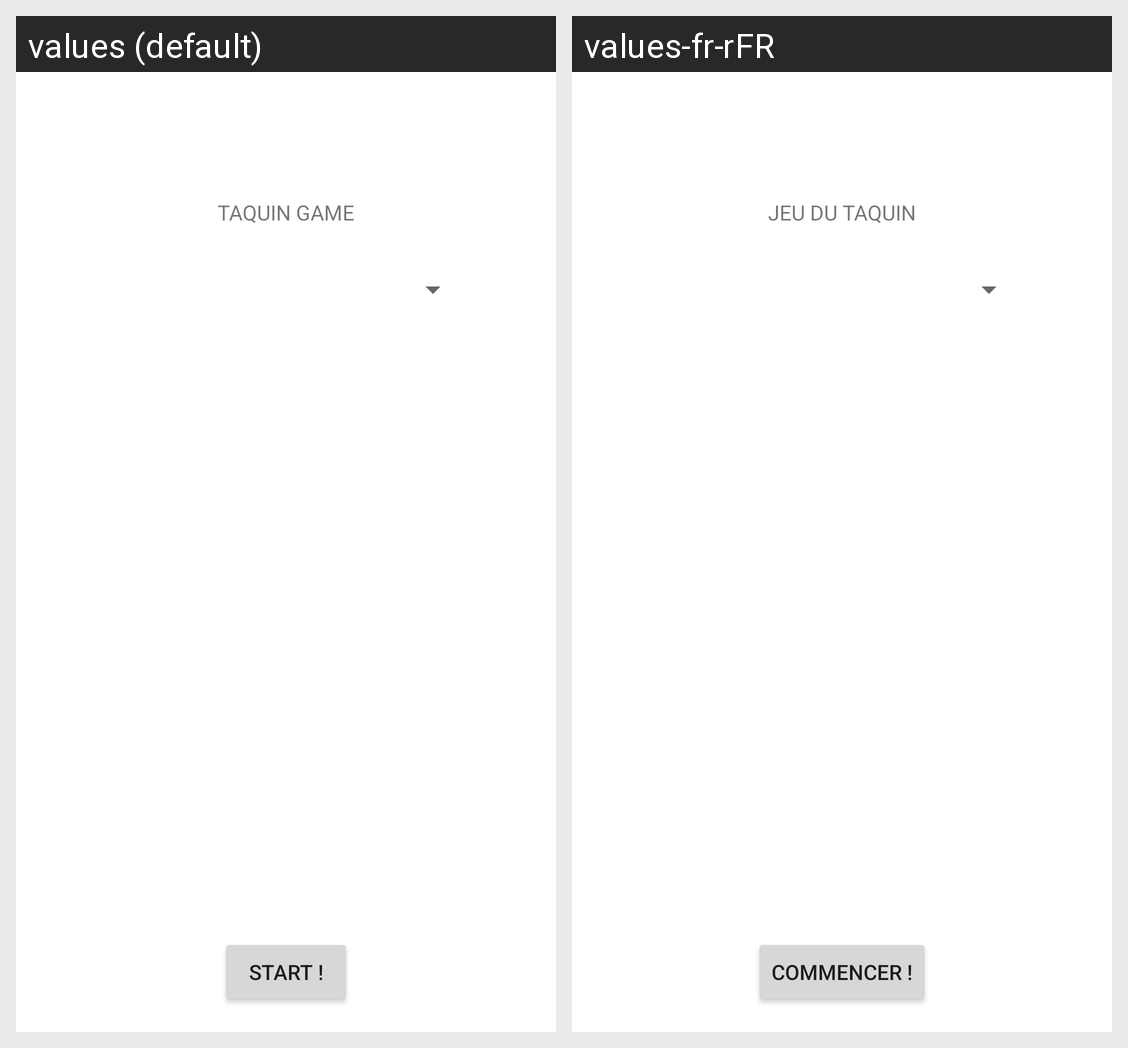

Translations of the strings shown on this Android screen, per locale in the grid:
Android screen res/layout/activity_main.xml rendered under 2 locales, left to right: values (default), values-fr-rFR. Device: Nexus 5 (rendered at 1080×1920; each locale shown at half size, 540×960, under a caption strip naming it); theme Theme.ProjetTaquin.
Strings drawn on this screen, with the default value and each locale's value (text and hints the layout hard-codes, and strings that could not be matched under every locale, appear in the picture but are not listed):

text_title_game
  values: TAQUIN GAME
  values-fr-rFR: JEU DU TAQUIN

button_begin
  values: Start !
  values-fr-rFR: Commencer !
